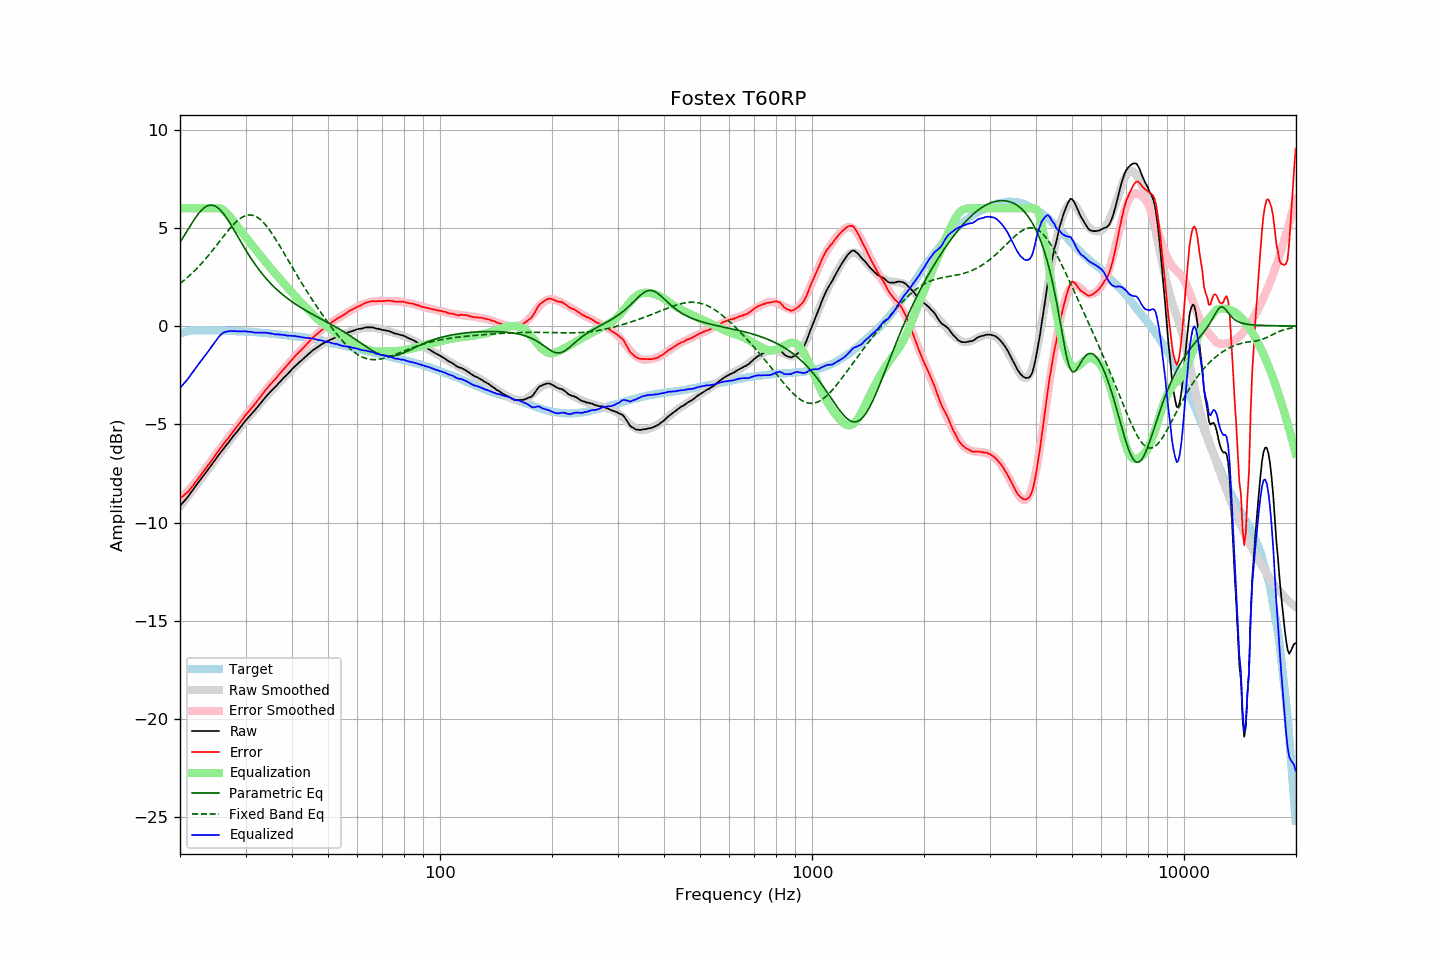

Data behind this chart, as committed beside it:
frequency, raw, error, smoothed, error_smoothed, equalization, parametric_eq, fixed_band_eq, equalized_raw, equalized_smoothed, target
20.00, -9.15, -8.77, -9.17, -8.81, 6.00, 4.27, 2.17, -3.15, -3.17, -0.38
20.20, -9.05, -8.70, -9.07, -8.73, 6.00, 4.40, 2.23, -3.05, -3.07, -0.35
20.40, -8.96, -8.64, -8.96, -8.64, 6.00, 4.53, 2.30, -2.96, -2.96, -0.32
20.61, -8.86, -8.56, -8.86, -8.56, 6.00, 4.67, 2.37, -2.86, -2.86, -0.30
20.81, -8.77, -8.50, -8.75, -8.47, 6.00, 4.80, 2.44, -2.77, -2.75, -0.27
21.02, -8.67, -8.43, -8.65, -8.38, 6.00, 4.93, 2.51, -2.67, -2.65, -0.24
21.23, -8.56, -8.33, -8.54, -8.29, 6.00, 5.07, 2.58, -2.56, -2.54, -0.23
21.44, -8.44, -8.22, -8.44, -8.19, 6.00, 5.20, 2.66, -2.44, -2.44, -0.22
21.66, -8.33, -8.12, -8.33, -8.10, 6.00, 5.32, 2.73, -2.33, -2.33, -0.21
21.87, -8.22, -8.01, -8.22, -8.00, 6.00, 5.45, 2.81, -2.22, -2.22, -0.21
22.09, -8.10, -7.90, -8.11, -7.90, 6.00, 5.56, 2.90, -2.10, -2.11, -0.21
22.31, -7.99, -7.79, -8.00, -7.80, 6.00, 5.67, 2.98, -1.99, -2.00, -0.21
22.54, -7.88, -7.68, -7.89, -7.69, 6.00, 5.77, 3.07, -1.88, -1.89, -0.21
22.76, -7.77, -7.57, -7.78, -7.58, 6.00, 5.87, 3.16, -1.77, -1.78, -0.21
22.99, -7.67, -7.46, -7.67, -7.46, 6.00, 5.95, 3.25, -1.67, -1.67, -0.22
23.22, -7.56, -7.35, -7.56, -7.35, 6.00, 6.02, 3.34, -1.56, -1.56, -0.22
23.45, -7.45, -7.23, -7.45, -7.24, 6.00, 6.07, 3.43, -1.45, -1.45, -0.22
23.69, -7.34, -7.13, -7.34, -7.13, 6.00, 6.12, 3.53, -1.34, -1.34, -0.22
23.92, -7.23, -7.01, -7.23, -7.01, 6.00, 6.15, 3.63, -1.23, -1.23, -0.22
24.16, -7.12, -6.91, -7.12, -6.90, 6.00, 6.16, 3.73, -1.12, -1.12, -0.21
24.40, -7.01, -6.80, -7.01, -6.79, 6.00, 6.16, 3.83, -1.01, -1.01, -0.21
24.65, -6.89, -6.67, -6.89, -6.68, 6.00, 6.14, 3.93, -0.89, -0.89, -0.22
24.89, -6.78, -6.56, -6.79, -6.57, 6.00, 6.10, 4.04, -0.78, -0.79, -0.22
25.14, -6.67, -6.45, -6.68, -6.45, 6.00, 6.05, 4.14, -0.67, -0.68, -0.22
25.39, -6.56, -6.34, -6.57, -6.34, 6.00, 5.99, 4.25, -0.56, -0.57, -0.22
25.65, -6.45, -6.23, -6.46, -6.23, 5.99, 5.92, 4.36, -0.47, -0.47, -0.22
25.91, -6.34, -6.11, -6.35, -6.12, 5.95, 5.83, 4.46, -0.39, -0.40, -0.23
26.16, -6.23, -6.00, -6.24, -6.01, 5.90, 5.73, 4.57, -0.33, -0.34, -0.23
26.43, -6.13, -5.90, -6.14, -5.91, 5.84, 5.62, 4.67, -0.30, -0.30, -0.23
26.69, -6.03, -5.80, -6.03, -5.80, 5.76, 5.50, 4.77, -0.28, -0.27, -0.23
26.96, -5.93, -5.70, -5.93, -5.69, 5.67, 5.38, 4.87, -0.26, -0.26, -0.23
27.23, -5.82, -5.59, -5.82, -5.58, 5.58, 5.25, 4.97, -0.25, -0.25, -0.24
27.50, -5.72, -5.49, -5.72, -5.48, 5.48, 5.12, 5.06, -0.25, -0.24, -0.24
27.77, -5.61, -5.36, -5.61, -5.37, 5.37, 4.98, 5.15, -0.24, -0.25, -0.25
28.05, -5.51, -5.26, -5.51, -5.26, 5.26, 4.84, 5.24, -0.25, -0.25, -0.25
28.33, -5.41, -5.15, -5.41, -5.15, 5.15, 4.70, 5.31, -0.26, -0.25, -0.26
28.62, -5.31, -5.06, -5.30, -5.05, 5.05, 4.56, 5.39, -0.27, -0.26, -0.26
28.90, -5.20, -4.94, -5.20, -4.94, 4.94, 4.42, 5.45, -0.26, -0.26, -0.26
29.19, -5.10, -4.83, -5.10, -4.84, 4.84, 4.28, 5.51, -0.27, -0.26, -0.27
29.48, -4.99, -4.73, -5.00, -4.73, 4.73, 4.14, 5.56, -0.26, -0.27, -0.26
29.78, -4.88, -4.61, -4.90, -4.63, 4.63, 4.00, 5.60, -0.26, -0.27, -0.27
30.08, -4.78, -4.51, -4.80, -4.52, 4.52, 3.86, 5.63, -0.26, -0.28, -0.27
30.38, -4.69, -4.41, -4.70, -4.42, 4.42, 3.73, 5.65, -0.27, -0.28, -0.28
30.68, -4.60, -4.32, -4.61, -4.32, 4.32, 3.60, 5.66, -0.29, -0.29, -0.29
30.99, -4.50, -4.21, -4.51, -4.21, 4.21, 3.47, 5.66, -0.29, -0.29, -0.30
31.30, -4.41, -4.12, -4.41, -4.11, 4.11, 3.35, 5.65, -0.30, -0.30, -0.30
31.61, -4.32, -4.02, -4.31, -4.01, 4.01, 3.23, 5.62, -0.31, -0.30, -0.30
31.93, -4.23, -3.92, -4.21, -3.91, 3.91, 3.11, 5.59, -0.33, -0.31, -0.31
32.24, -4.13, -3.81, -4.12, -3.80, 3.80, 3.00, 5.54, -0.33, -0.32, -0.32
32.57, -4.03, -3.71, -4.02, -3.70, 3.70, 2.89, 5.49, -0.33, -0.32, -0.32
32.89, -3.93, -3.61, -3.93, -3.60, 3.60, 2.78, 5.42, -0.33, -0.33, -0.33
33.22, -3.83, -3.50, -3.83, -3.50, 3.50, 2.68, 5.35, -0.34, -0.33, -0.34
33.55, -3.73, -3.39, -3.74, -3.39, 3.39, 2.58, 5.27, -0.34, -0.34, -0.34
33.89, -3.62, -3.27, -3.64, -3.29, 3.29, 2.48, 5.17, -0.33, -0.35, -0.35
34.23, -3.53, -3.18, -3.55, -3.19, 3.19, 2.39, 5.07, -0.34, -0.36, -0.35
34.57, -3.44, -3.08, -3.46, -3.09, 3.09, 2.29, 4.97, -0.35, -0.36, -0.36
34.92, -3.35, -2.98, -3.37, -2.99, 2.99, 2.21, 4.86, -0.36, -0.37, -0.37
35.27, -3.27, -2.90, -3.28, -2.90, 2.90, 2.12, 4.74, -0.38, -0.38, -0.38
35.62, -3.19, -2.80, -3.19, -2.80, 2.80, 2.04, 4.61, -0.39, -0.39, -0.39
35.97, -3.12, -2.72, -3.10, -2.71, 2.71, 1.96, 4.49, -0.42, -0.40, -0.40
... 635 more rows
